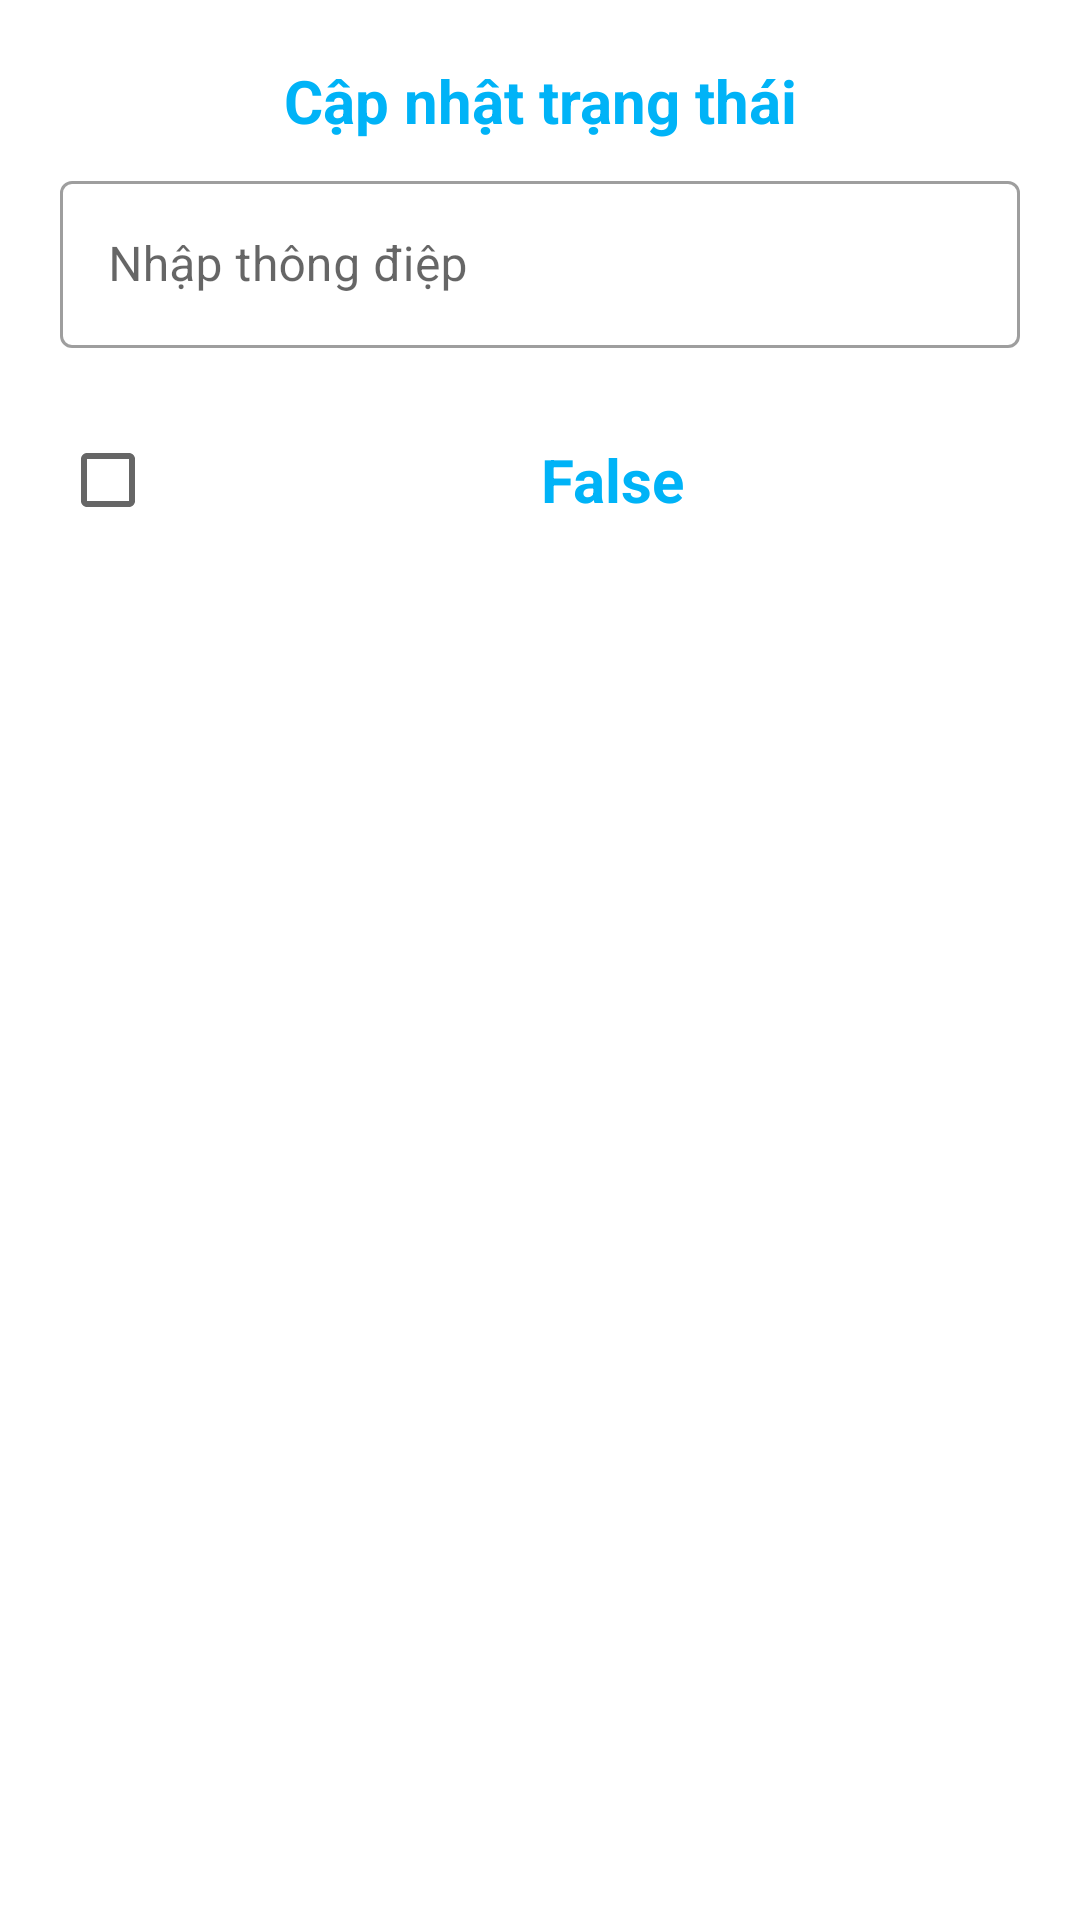

Write the Android layout XML for this screen, with the resource values it uses.
<!-- AndroidManifest.xml: application theme Theme.MyApplication -->
<!-- res/layout/activity_change_notification.xml -->
<?xml version="1.0" encoding="utf-8"?>
<layout xmlns:android="http://schemas.android.com/apk/res/android"
    xmlns:app="http://schemas.android.com/apk/res-auto"
    xmlns:tools="http://schemas.android.com/tools">

    <data>

        <variable
            name="notification"
            type="com.example.myapplication.model.Notification" />
    </data>

    <androidx.appcompat.widget.LinearLayoutCompat
        android:layout_width="match_parent"
        android:layout_height="match_parent"
        android:orientation="vertical"
        android:padding="20dp"
        tools:context=".screens.managerpayoff.ChangeNotificationActivity">


        <TextView
            android:layout_width="match_parent"
            android:layout_height="wrap_content"
            android:gravity="center"
            android:text="Cập nhật trạng thái"
            android:textColor="@color/main"
            android:textSize="20dp"
            android:textStyle="bold" />

        <com.google.android.material.textfield.TextInputLayout
            style="@style/Widget.MaterialComponents.TextInputLayout.OutlinedBox"
            android:layout_width="match_parent"
            android:layout_height="wrap_content"
            android:layout_below="@id/logo2"
            android:layout_marginTop="8dp"
            android:layout_marginBottom="20dp">

            <com.google.android.material.textfield.TextInputEditText
                android:id="@+id/edtContent"
                android:layout_width="match_parent"
                android:layout_height="fill_parent"
                android:drawablePadding="10dp"
                android:textColor="@color/main"
                android:hint="Nhập thông điệp"
                android:inputType="text"
                android:text="@{notification.mess}" />
        </com.google.android.material.textfield.TextInputLayout>

        <LinearLayout
            android:layout_width="match_parent"
            android:layout_height="wrap_content">

            <androidx.appcompat.widget.AppCompatCheckBox
                android:id="@+id/cbStatus"
                android:layout_width="wrap_content"
                android:layout_height="wrap_content" />

            <androidx.appcompat.widget.AppCompatTextView
                android:id="@+id/tvStatus"
                android:layout_width="match_parent"
                android:layout_height="match_parent"
                android:gravity="center"
                android:text="False"
                android:textColor="@color/main"
                android:textSize="20dp"
                android:textStyle="bold" />

        </LinearLayout>

        <LinearLayout
            android:layout_width="match_parent"
            android:layout_height="wrap_content"
            android:layout_margin="20dp"
            android:orientation="horizontal">


            <TextView
                android:id="@+id/tvUpdateNotification"
                android:layout_width="0dp"
                android:layout_height="wrap_content"
                android:layout_marginHorizontal="15dp"
                android:layout_weight="1"
                android:background="@drawable/button"
                android:clickable="true"
                android:focusable="true"
                android:paddingHorizontal="26dp"
                android:paddingVertical="16dp"
                android:text="Xác nhận"
                android:textAlignment="center"
                android:textColor="@color/white"
                android:textStyle="bold" />


            <TextView
                android:id="@+id/tvCancelUpdateNotification"
                android:layout_width="0dp"
                android:layout_height="wrap_content"
                android:layout_marginHorizontal="15dp"
                android:layout_weight="1"
                android:background="@drawable/button"
                android:clickable="true"
                android:focusable="true"
                android:paddingHorizontal="26dp"
                android:paddingVertical="16dp"
                android:text="Hủy bỏ"
                android:textAlignment="center"
                android:textColor="@color/white"
                android:textStyle="bold" />


        </LinearLayout>

    </androidx.appcompat.widget.LinearLayoutCompat>
</layout>
<!-- resources referenced by this layout -->
<resources>
  <color name="main">#00B3F7</color>
  <color name="white">#FFFFFFFF</color>
  <style name="Theme.MyApplication" parent="Theme.MaterialComponents.DayNight.NoActionBar">
          
          <item name="colorPrimary">@color/main</item>
          <item name="colorPrimaryVariant">@color/main</item>
          <item name="colorOnPrimary">@color/white</item>
          
          <item name="colorSecondary">@color/main</item>
          <item name="colorSecondaryVariant">@color/main</item>
          <item name="colorOnSecondary">@color/main</item>
          
          <item name="android:statusBarColor" tools:targetApi="l">@color/main</item>
          
      </style>
</resources>
